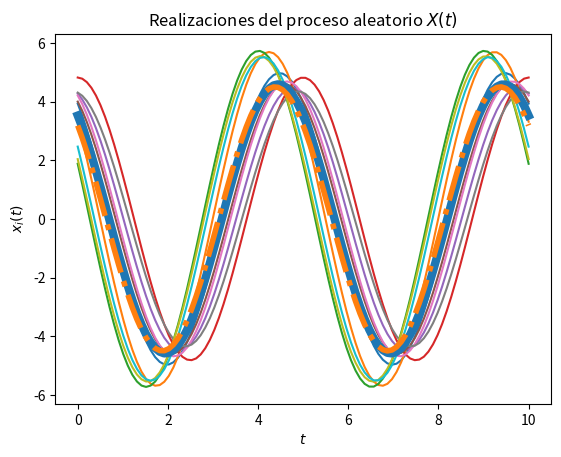
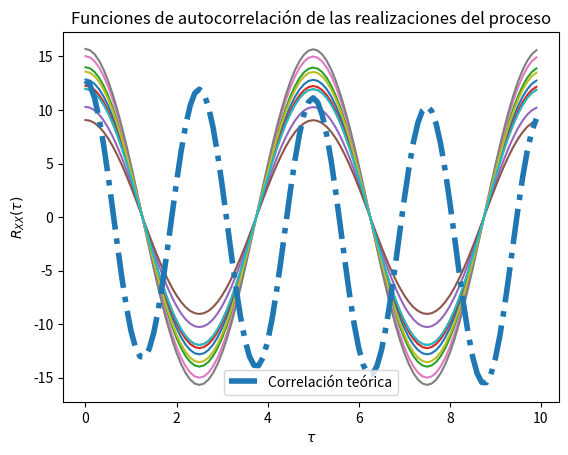

Recreate these plots in Python, in order.
# Solución del Laboratorio 4
# Problema 4

# Los parámetros T, t_final y N son elegidos arbitrariamente

import numpy as np
from scipy import stats
import matplotlib.pyplot as plt

#######################################################
################# Parte a) ############################
### C y Z variables aleatorias, Omega constante = w ###
#######################################################
# Variables aleatorias C y Z
vaC = stats.norm(5, np.sqrt(0.2))
vaZ = stats.uniform(0, np.pi/2)

# Omega no es Constante aleatoria, sino que una constante w
# w debe estar dentro de 2𝜋(59,1) y 2𝜋(60,1)], por lo que se toma un valor
# dentro del rango
w = 2 * np.pi * 59.6

# Creación del vector de tiempo
T = 100			# número de elementos
t_final = 10	# tiempo en segundos
t = np.linspace(0, t_final, T)

# Inicialización del proceso aleatorio X(t) con N realizaciones
N = 10
X_t = np.empty((N, len(t)))	# N funciones del tiempo x(t) con T puntos

# Creación de las muestras del proceso x(t) (C y Z independientes)
for i in range(N):
	C = vaC.rvs()
	Z = vaZ.rvs()
	x_t = C * np.cos(w*t + Z)
	X_t[i,:] = x_t
	plt.plot(t, x_t)

# Promedio de las N realizaciones en cada instante (cada punto en t)
P = [np.mean(X_t[:,i]) for i in range(len(t))]
plt.plot(t, P, lw=6)

# Graficar el resultado teórico del valor esperado
E = 10/np.pi * (np.cos(w*t) - np.sin(w*t))
plt.plot(t, E, '-.', lw=4)

# Mostrar las realizaciones, y su promedio calculado y teórico
plt.title('Realizaciones del proceso aleatorio $X(t)$')
plt.xlabel('$t$')
plt.ylabel('$x_i(t)$')
plt.show()



#######################################################
################# Parte b) ############################
### C variable aleatoria, Omega y Z constantes ########
#######################################################

# Variable aleatoria C
vaC = stats.norm(5, np.sqrt(0.2))

# Omega no es Constante aleatoria, sino que una constante w
# Z tamben se vuelve una constante entre 0 y  𝜋/2
w = 2 * np.pi * 59.6
Zb =  np.pi/4

# Angulo theta = constante Zb
theta = Zb


# Creación de las muestras del proceso x(t) (C independiente)
for i in range(N):
	C = vaC.rvs()
	x_t = C * np.cos(w*t + theta)
	X_t[i,:] = x_t
	#plt.plot(t, x_t)


# T valores de desplazamiento tau
desplazamiento = np.arange(T)
taus = desplazamiento/t_final

# Inicialización de matriz de valores de correlación para las N funciones
corr = np.empty((N, len(desplazamiento)))

# Nueva figura para la autocorrelación
plt.figure()

# Cálculo de correlación para cada valor de tau
for n in range(N):
	for i, tau in enumerate(desplazamiento):
		corr[n, i] = np.correlate(X_t[n,:], np.roll(X_t[n,:], tau))/T
	plt.plot(taus, corr[n,:])

# Valor teórico de correlación
Rxx = 25.5 * np.cos(w*t + theta) * np.cos(w * (t + taus) + theta)

# Gráficas de correlación para cada realización y la
plt.plot(taus, Rxx, '-.', lw=4, label='Correlación teórica')
plt.title('Funciones de autocorrelación de las realizaciones del proceso')
plt.xlabel(r'$\tau$')
plt.ylabel(r'$R_{XX}(\tau)$')
plt.legend()
plt.show()